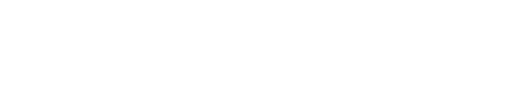
t = 0.00 s
t = 0.10 s: frame unchanged from t = 0.00 s, image omitted
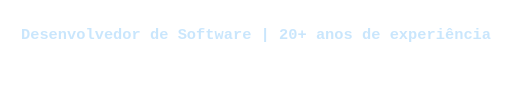
t = 0.25 s
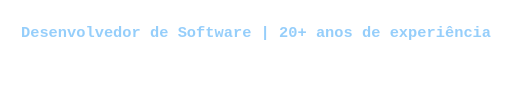
t = 0.40 s
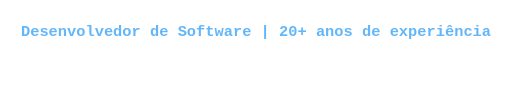
t = 0.55 s
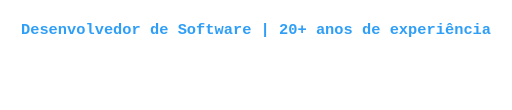
t = 0.70 s

The animated SVG that drew these frames (rendered in a browser with its animation timeline set to each time). Animation: 8 SMIL elements (animate=8); one cycle of 0.70 s.

<svg width="700" height="150" viewBox="0 0 700 150" xmlns="http://www.w3.org/2000/svg">
  <style>
    text { font-family: 'Courier New', Courier, monospace; text-anchor: middle; fill: #2E9EF7; }
    .bold { font-weight: bold; font-size: 21px; }
    .normal { font-size: 19px; }
  </style>

  <text class="bold" x="350" y="46" opacity="0">
    Desenvolvedor de Software | 20+ anos de experiência
    <animate attributeName="opacity" from="0" to="1" begin="0.1s" dur="0.6s" fill="freeze" id="l1o"/>
    <animate attributeName="y" from="56" to="46" begin="0.1s" dur="0.6s" fill="freeze"/>
  </text>

  <text class="normal" x="350" y="79" opacity="0">
    Delphi • PHP • ERP • Boletos Bancários
    <animate attributeName="opacity" from="0" to="1" begin="l1o.end+0.3s" dur="0.6s" fill="freeze" id="l2o"/>
    <animate attributeName="y" from="89" to="79" begin="l1o.end+0.3s" dur="0.6s" fill="freeze"/>
  </text>

  <text class="normal" x="350" y="112" opacity="0">
    Documentos Fiscais • APIs
    <animate attributeName="opacity" from="0" to="1" begin="l2o.end+0.3s" dur="0.6s" fill="freeze" id="l3o"/>
    <animate attributeName="y" from="122" to="112" begin="l2o.end+0.3s" dur="0.6s" fill="freeze"/>
  </text>

  <text class="normal" x="350" y="145" opacity="0">
    Contribuidor de Projetos OpenSource
    <animate attributeName="opacity" from="0" to="1" begin="l3o.end+0.3s" dur="0.6s" fill="freeze" id="l4o"/>
    <animate attributeName="y" from="155" to="145" begin="l3o.end+0.3s" dur="0.6s" fill="freeze"/>
  </text>
</svg>
